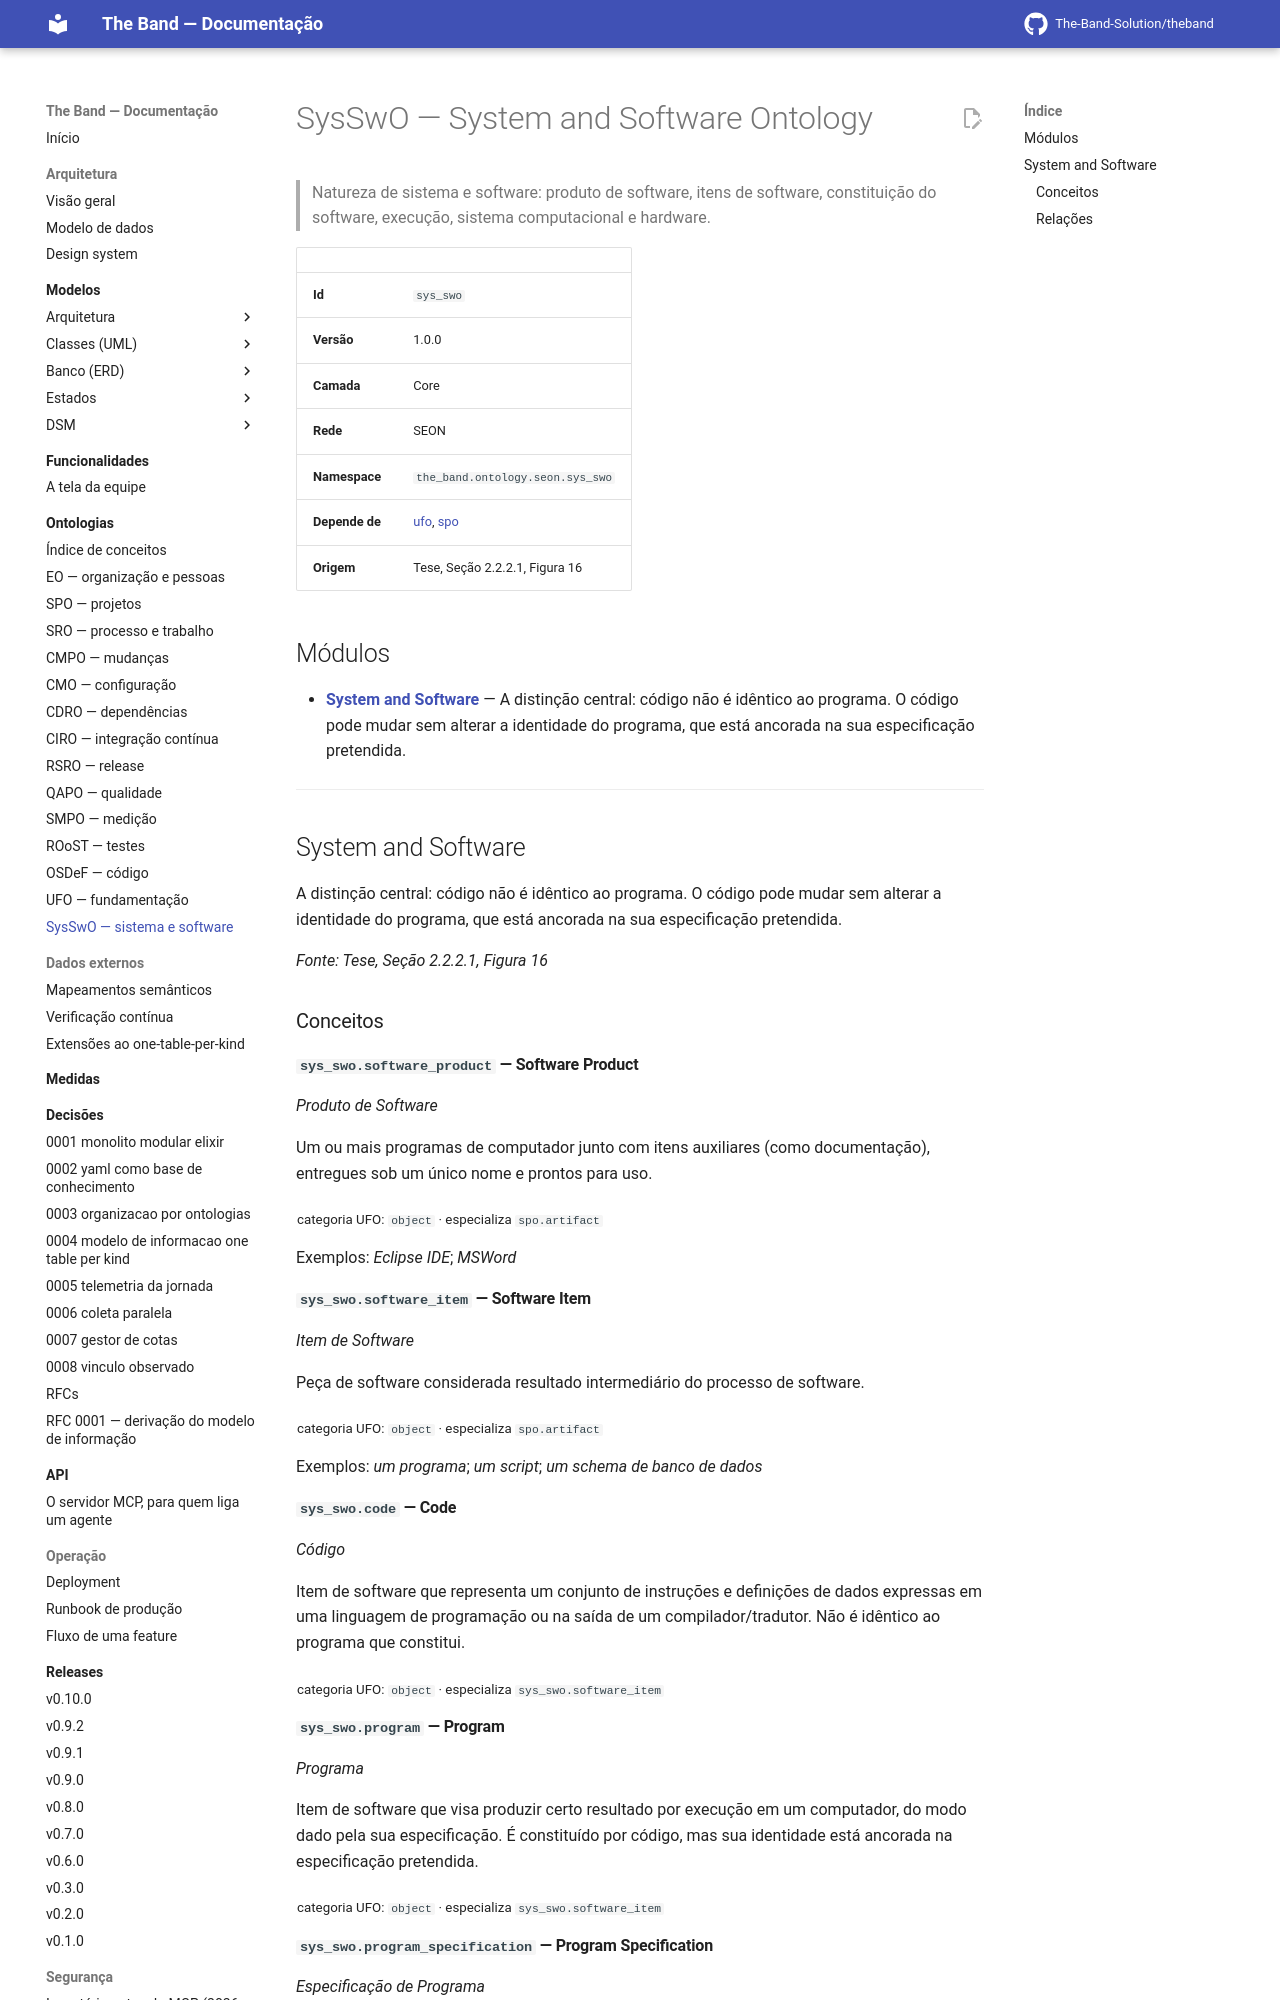

repository: The-Band-Solution/theband · page: developers/ontology/sys_swo/index.html · generator: mkdocs

<!-- GERADO POR scripts/generate_docs.py A PARTIR DE priv/knowledge_base/. NÃO EDITE À MÃO. -->


# SysSwO — System and Software Ontology

> Natureza de sistema e software: produto de software, itens de software, constituição do software, execução, sistema computacional e hardware.

| | |
|---|---|
| **Id** | `sys_swo` |
| **Versão** | 1.0.0 |
| **Camada** | Core |
| **Rede** | SEON |
| **Namespace** | `the_band.ontology.seon.sys_swo` |
| **Depende de** | [ufo](ufo.md), [spo](spo.md) |
| **Origem** | Tese, Seção 2.2.2.1, Figura 16 |

## Módulos

- **[System and Software](#system-and-software)** — A distinção central: código não é idêntico ao programa. O código pode mudar sem alterar a identidade do programa, que está ancorada na sua especificação pretendida.

---

## System and Software

<a id="system-and-software"></a>

A distinção central: código não é idêntico ao programa. O código pode mudar sem alterar a identidade do programa, que está ancorada na sua especificação pretendida.

*Fonte: Tese, Seção 2.2.2.1, Figura 16*

### Conceitos

#### `sys_swo.software_product` — Software Product

*Produto de Software*

Um ou mais programas de computador junto com itens auxiliares (como documentação), entregues sob um único nome e prontos para uso.

<sub>categoria UFO: `object` · especializa `spo.artifact`</sub>

Exemplos: *Eclipse IDE*; *MSWord*

#### `sys_swo.software_item` — Software Item

*Item de Software*

Peça de software considerada resultado intermediário do processo de software.

<sub>categoria UFO: `object` · especializa `spo.artifact`</sub>

Exemplos: *um programa*; *um script*; *um schema de banco de dados*

#### `sys_swo.code` — Code

*Código*

Item de software que representa um conjunto de instruções e definições de dados expressas em uma linguagem de programação ou na saída de um compilador/tradutor. Não é idêntico ao programa que constitui.

<sub>categoria UFO: `object` · especializa `sys_swo.software_item`</sub>

#### `sys_swo.program` — Program

*Programa*

Item de software que visa produzir certo resultado por execução em um computador, do modo dado pela sua especificação. É constituído por código, mas sua identidade está ancorada na especificação pretendida.

<sub>categoria UFO: `object` · especializa `sys_swo.software_item`</sub>
